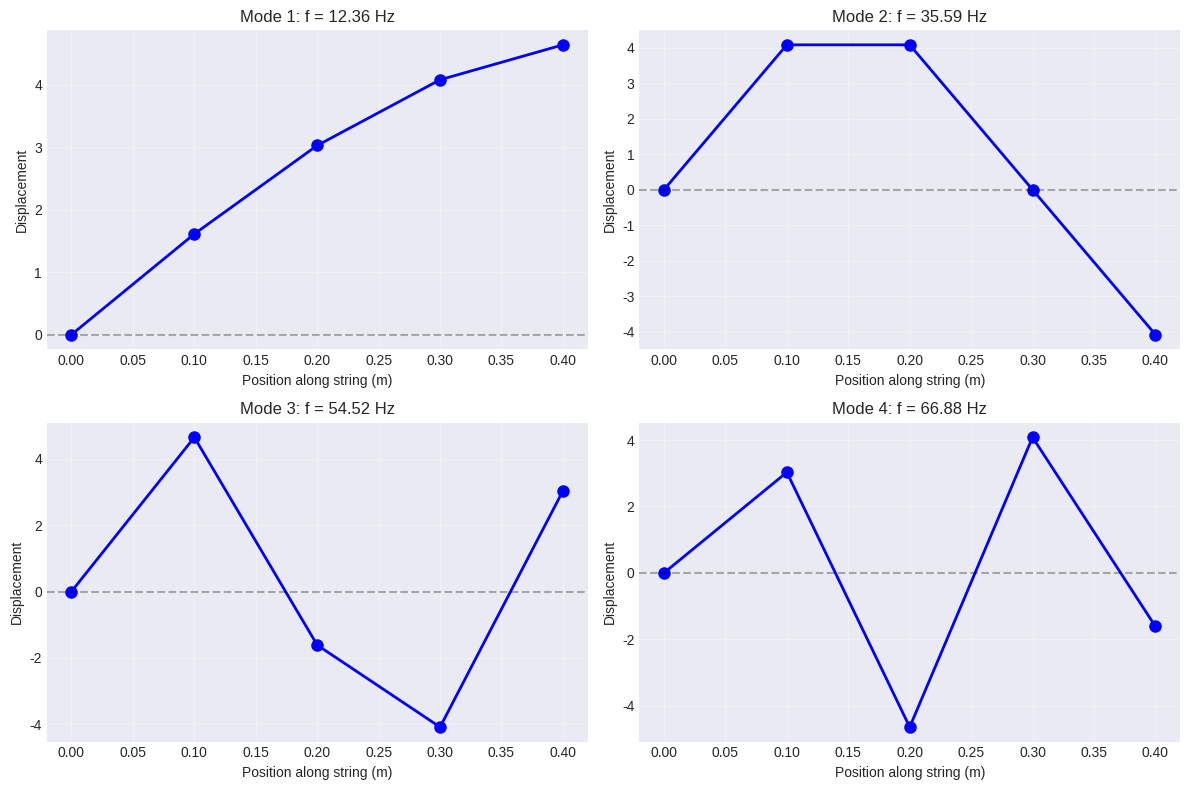
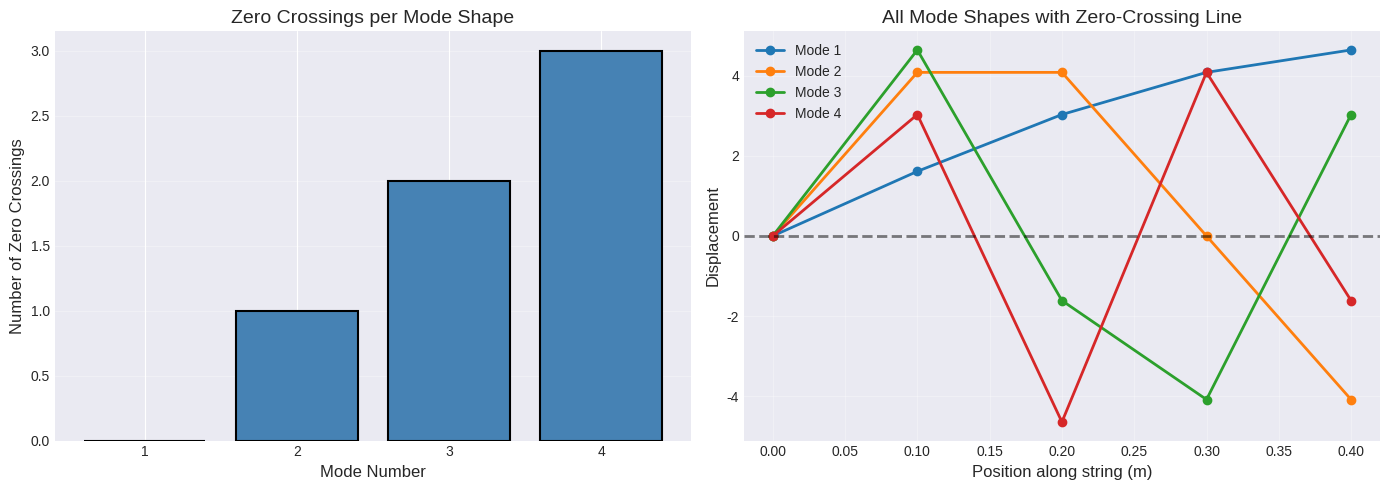
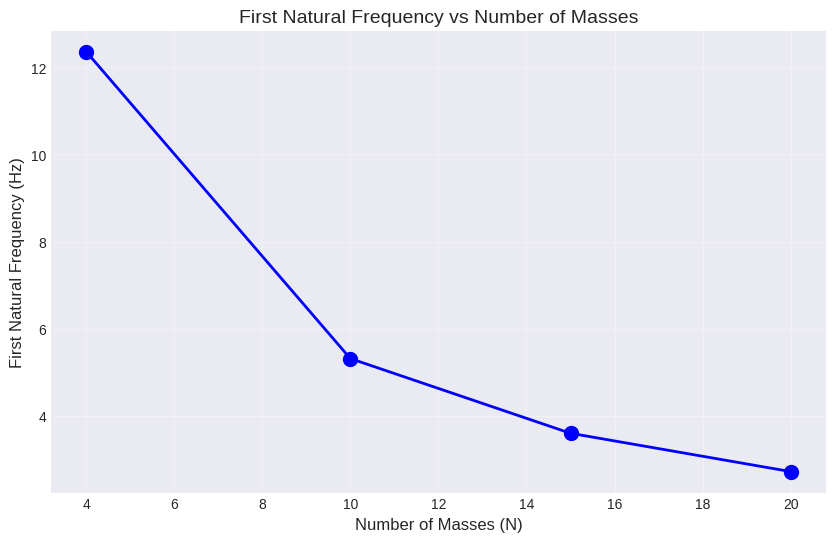
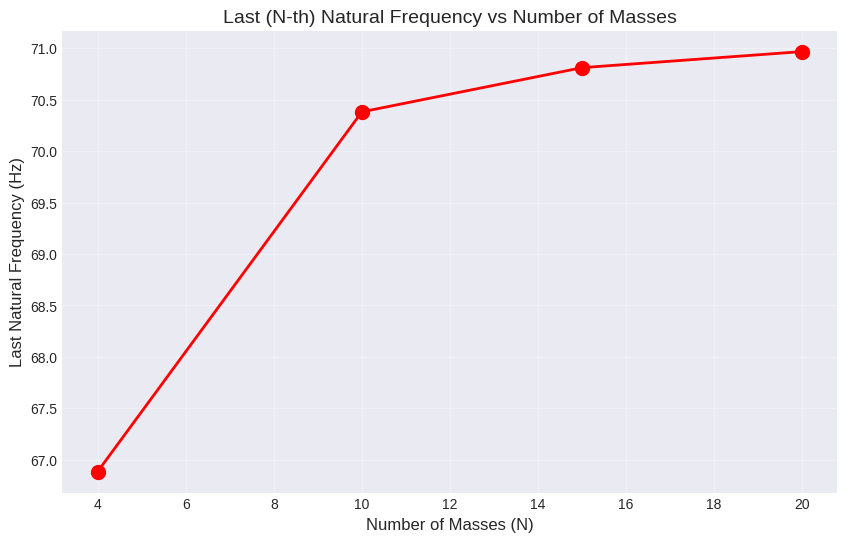
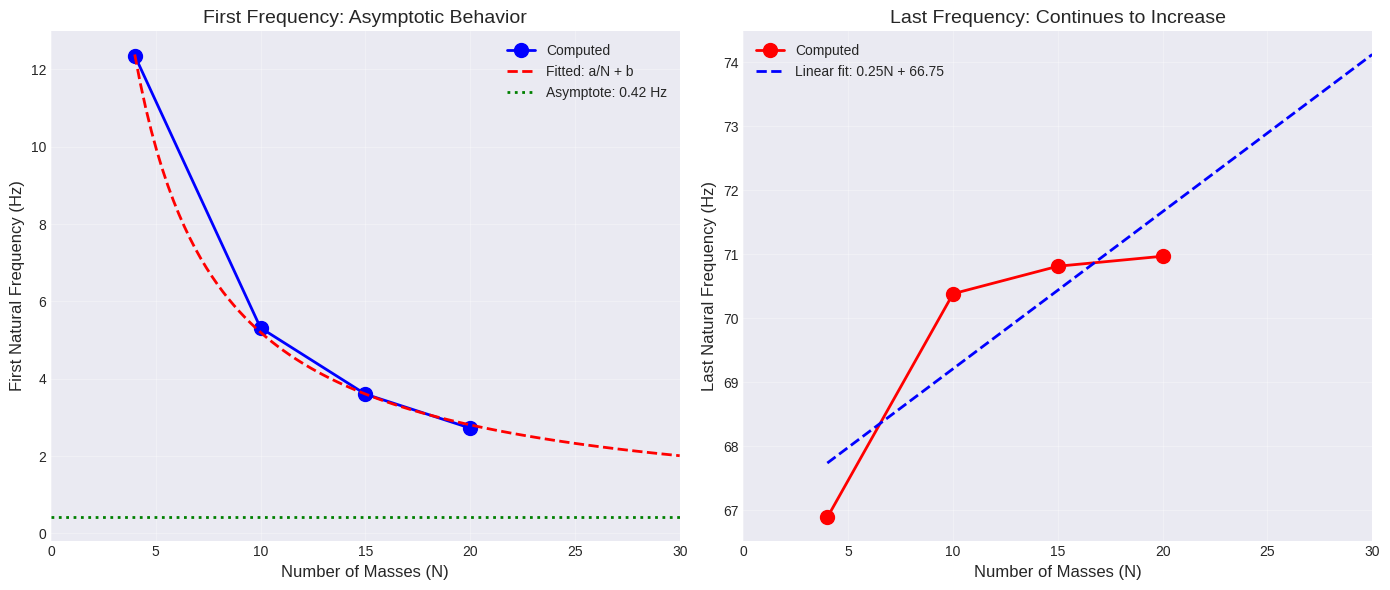
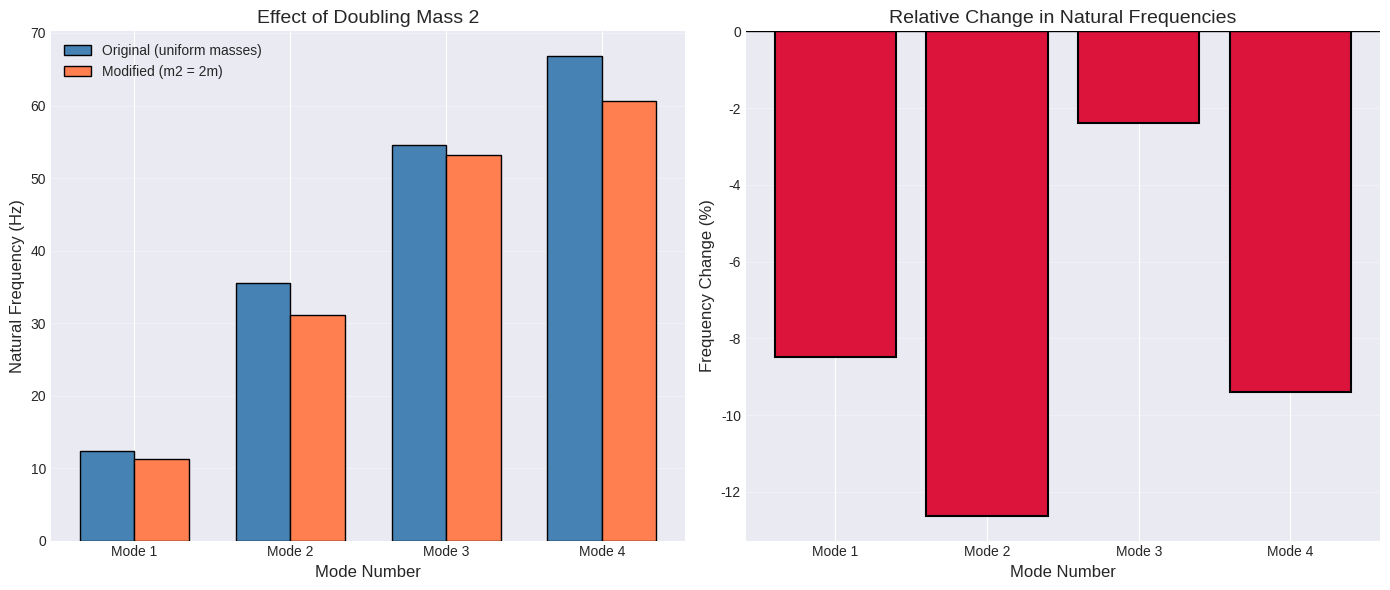
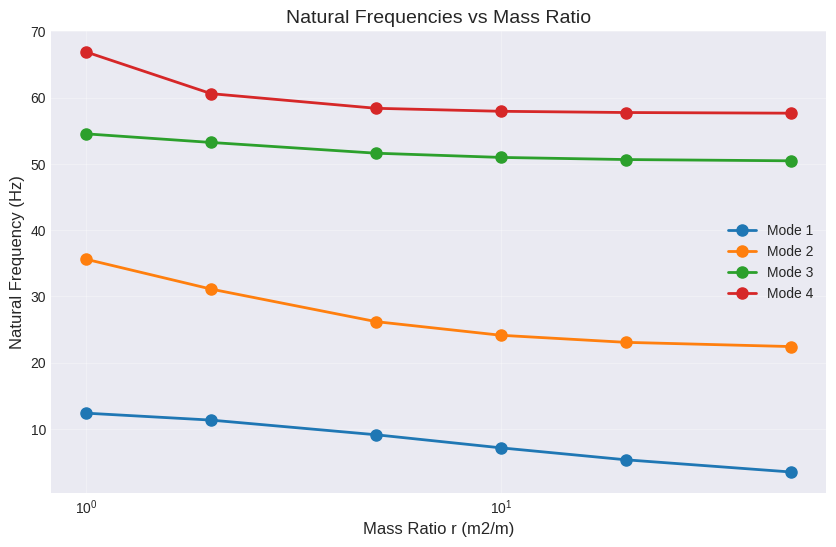
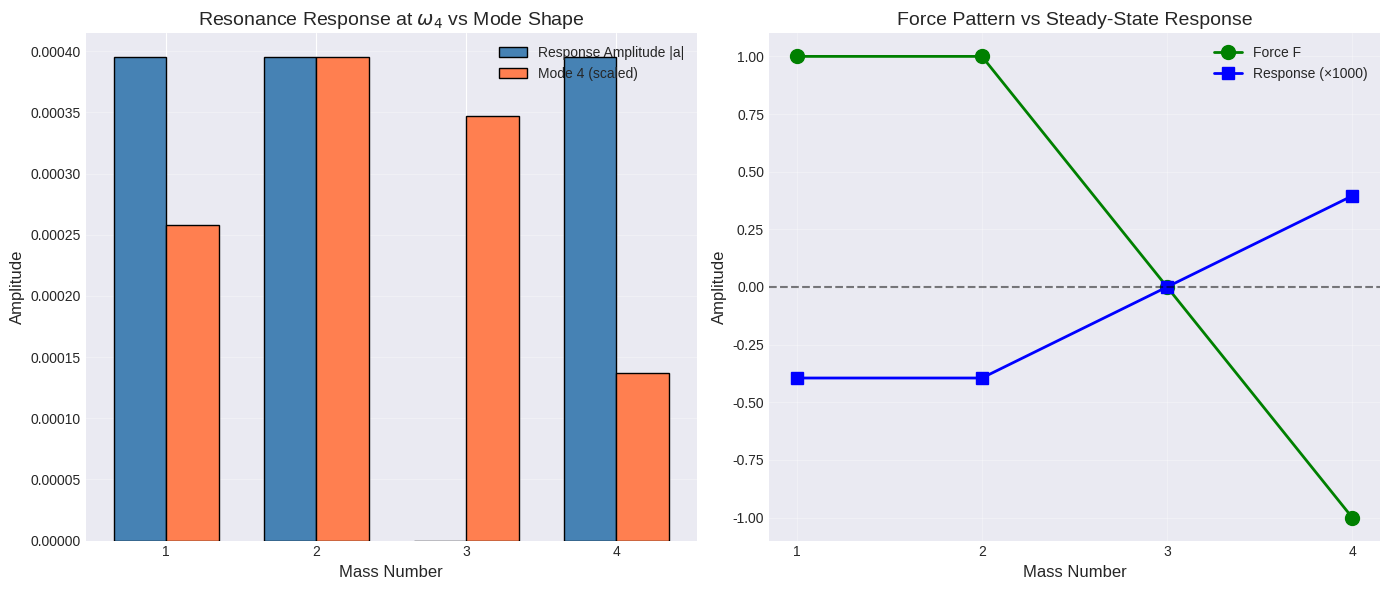
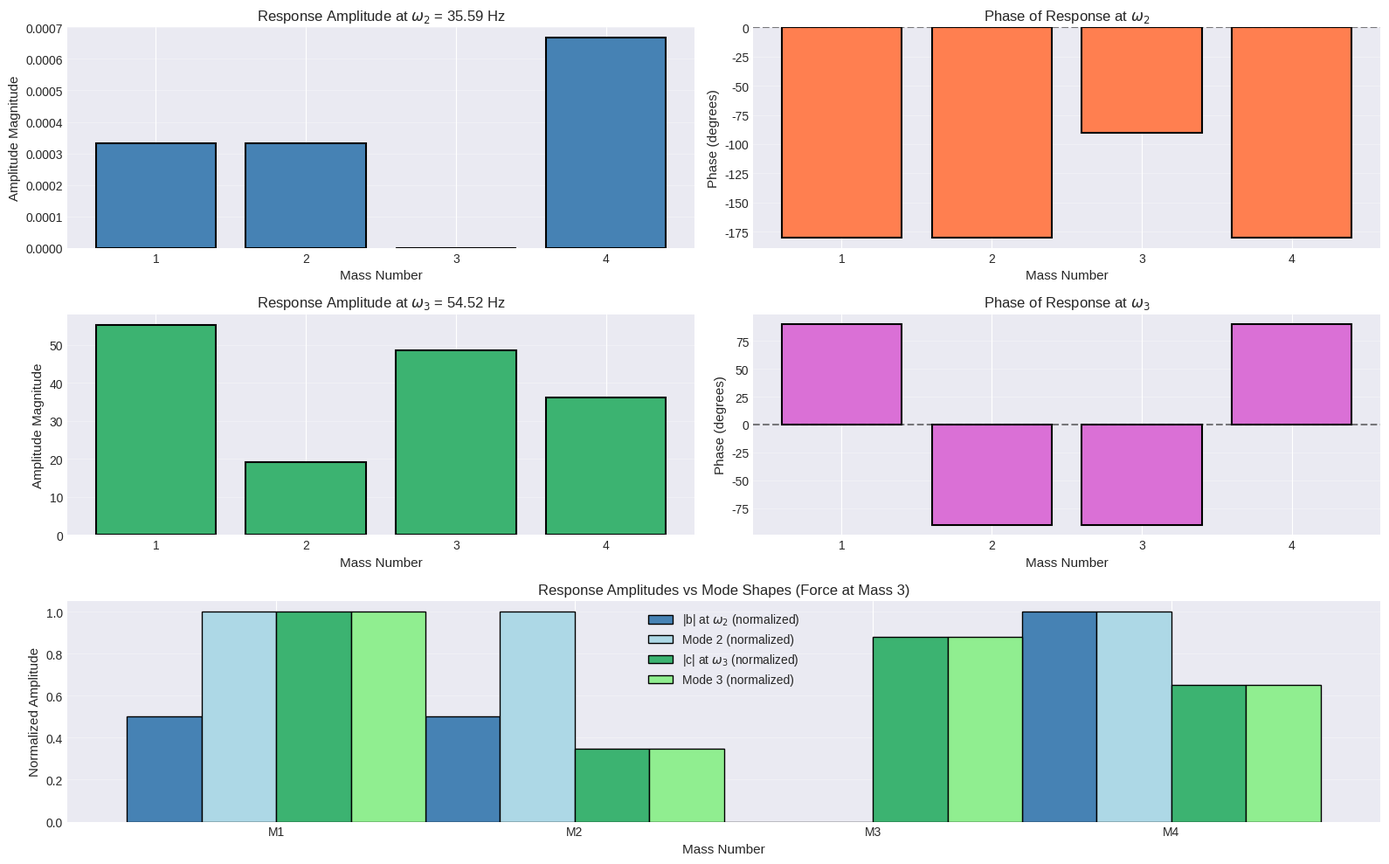
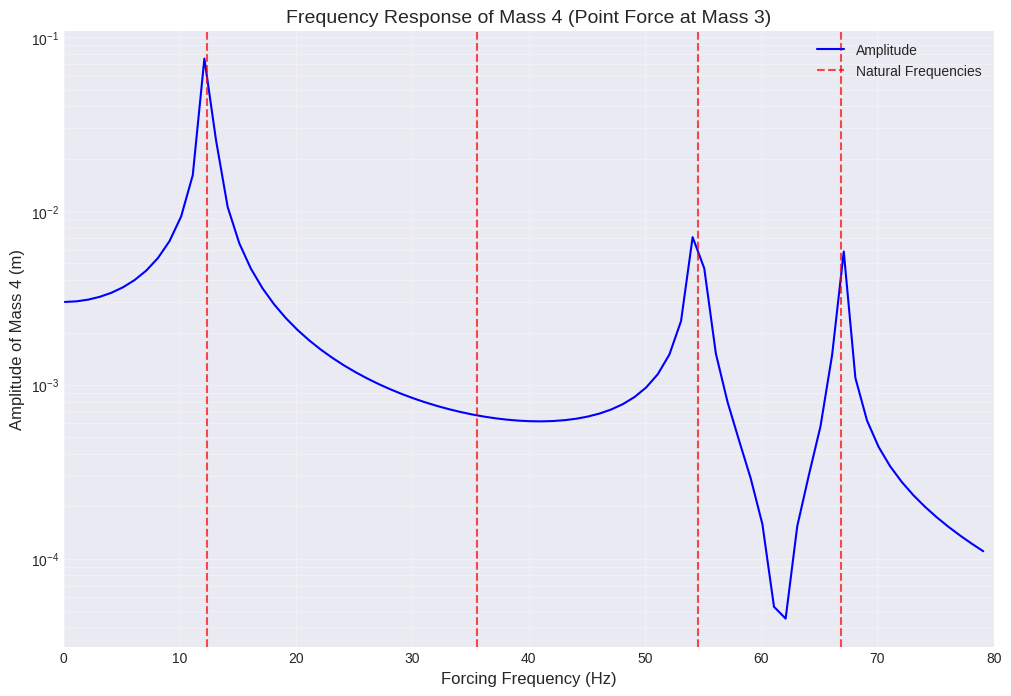
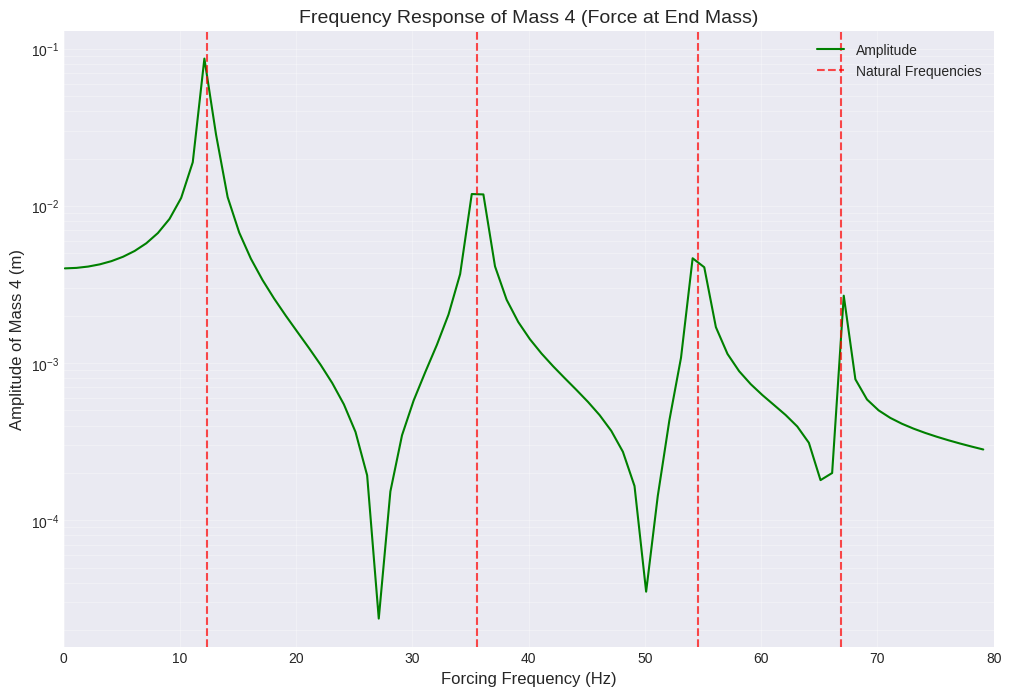

Write the Python code that produced these figures, in order.
"""
ENGR 6311 - Assignment 3: Lateral Vibrations of a String Loaded with Masses
Winter 2026

This script solves all parts of Assignment 3:
- Part I: Derives governing equations (M and K matrices)
- Part II: Free vibration analysis (mode shapes, natural frequencies)
- Part III: Forced vibration with damping (frequency response)

Author: Solution Script
Date: March 2026
"""

import numpy as np
import matplotlib.pyplot as plt
from scipy.linalg import eigh
from scipy.optimize import curve_fit
from matplotlib.gridspec import GridSpec

# Set plot style for better visualization
plt.style.use('seaborn-v0_8-darkgrid')
plt.rcParams['figure.figsize'] = (12, 8)
plt.rcParams['font.size'] = 10


class StringVibrationSystem:
    """
    Class to model and analyze vibrations of a string loaded with N masses.
    
    The system consists of:
    - N masses attached to a string at different intervals
    - Left end fixed to a wall
    - Right end secured in a vertical guide
    - Uniform tension T throughout the string
    """
    
    def __init__(self, N, masses, lengths, T):
        """
        Initialize the string vibration system.
        
        Parameters:
        -----------
        N : int
            Number of masses
        masses : array-like
            Array of mass values [m1, m2, ..., mN] in kg
        lengths : array-like
            Array of interval lengths [L1, L2, ..., LN] in meters
        T : float
            String tension in Newtons
        """
        self.N = N
        self.masses = np.array(masses)
        self.lengths = np.array(lengths)
        self.T = T
        
        # Construct mass and stiffness matrices
        self.M = self._construct_mass_matrix()
        self.K = self._construct_stiffness_matrix()
        
        # Initialize natural frequencies and mode shapes
        self.omega = None
        self.mode_shapes = None
        
    def _construct_mass_matrix(self):
        """Construct the mass matrix M (diagonal)."""
        return np.diag(self.masses)
    
    def _construct_stiffness_matrix(self):
        """
        Construct the stiffness matrix K.
        
        For a string with tension T and masses at intervals L_i,
        the stiffness matrix is tridiagonal.
        
        K[i,i] = T/L_i + T/L_{i+1}  (main diagonal)
        K[i,i+1] = -T/L_{i+1}       (upper diagonal)
        K[i+1,i] = -T/L_{i+1}       (lower diagonal)
        """
        K = np.zeros((self.N, self.N))
        
        for i in range(self.N):
            # Main diagonal
            if i < self.N - 1:
                K[i, i] = self.T / self.lengths[i] + self.T / self.lengths[i + 1]
            else:
                # Last element (mass N is at the end)
                K[i, i] = self.T / self.lengths[i]
            
            # Off-diagonal elements
            if i < self.N - 1:
                K[i, i + 1] = -self.T / self.lengths[i + 1]
                K[i + 1, i] = -self.T / self.lengths[i + 1]
        
        return K
    
    def solve_eigenvalue_problem(self):
        """
        Solve the eigenvalue problem to find natural frequencies and mode shapes.
        
        Returns:
        --------
        omega : ndarray
            Natural frequencies (rad/s) in ascending order
        mode_shapes : ndarray
            Mode shapes as columns, normalized with positive first component
        """
        # Solve generalized eigenvalue problem: K * phi = omega^2 * M * phi
        eigenvalues, eigenvectors = eigh(self.K, self.M)
        
        # Natural frequencies (rad/s)
        self.omega = np.sqrt(eigenvalues)
        
        # Normalize mode shapes: ensure positive first component
        self.mode_shapes = eigenvectors.copy()
        for i in range(self.N):
            if self.mode_shapes[0, i] < 0:
                self.mode_shapes[:, i] *= -1
        
        return self.omega, self.mode_shapes
    
    def get_natural_frequencies_hz(self):
        """Return natural frequencies in Hz."""
        if self.omega is None:
            self.solve_eigenvalue_problem()
        return self.omega / (2 * np.pi)
    
    def plot_mode_shapes(self, save_path=None):
        """
        Plot all mode shapes in a single figure.
        
        Parameters:
        -----------
        save_path : str, optional
            If provided, save the figure to this path
        """
        if self.mode_shapes is None:
            self.solve_eigenvalue_problem()
        
        # Create position array including the fixed end (x=0)
        positions = np.zeros(self.N + 1)
        positions[1:] = np.cumsum(self.lengths)
        
        plt.figure(figsize=(12, 8))
        
        for i in range(self.N):
            # Include fixed end (displacement = 0) in the plot
            u = np.zeros(self.N + 1)
            u[1:] = self.mode_shapes[:, i]
            
            plt.subplot(2, 2, i + 1)
            plt.plot(positions, u, 'bo-', linewidth=2, markersize=8)
            plt.axhline(y=0, color='k', linestyle='--', alpha=0.3)
            plt.grid(True, alpha=0.3)
            plt.xlabel('Position along string (m)')
            plt.ylabel('Displacement')
            plt.title(f'Mode {i+1}: f = {self.get_natural_frequencies_hz()[i]:.2f} Hz')
        
        plt.tight_layout()
        
        if save_path:
            plt.savefig(save_path, dpi=300, bbox_inches='tight')
        
        return plt.gcf()
    
    def count_zero_crossings(self):
        """
        Count the number of zero crossings for each mode shape.
        
        Returns:
        --------
        zero_crossings : ndarray
            Number of zero crossings for each mode
        """
        if self.mode_shapes is None:
            self.solve_eigenvalue_problem()
        
        zero_crossings = np.zeros(self.N, dtype=int)
        
        for i in range(self.N):
            mode = self.mode_shapes[:, i]
            # Count sign changes
            sign_changes = np.sum(np.diff(np.sign(mode)) != 0)
            zero_crossings[i] = sign_changes
        
        return zero_crossings
    
    def forced_response_steady_state(self, F, omega_f, alpha=0):
        """
        Calculate steady-state response amplitude for forced vibration with damping.
        
        Parameters:
        -----------
        F : array-like
            Force amplitude vector (N x 1)
        omega_f : float
            Forcing frequency (rad/s)
        alpha : float
            Mass-proportional damping coefficient
        
        Returns:
        --------
        a : ndarray (complex)
            Steady-state amplitude vector
        """
        F = np.array(F)
        
        # Construct damping matrix C = alpha * M
        C = alpha * self.M
        
        # Dynamic stiffness matrix
        Z = self.K - omega_f**2 * self.M + 1j * omega_f * C
        
        # Solve: Z * a = F
        a = np.linalg.solve(Z, F)
        
        return a
    
    def frequency_response(self, F, freq_range_hz, alpha=0):
        """
        Calculate frequency response over a range of frequencies.
        
        Parameters:
        -----------
        F : array-like
            Force amplitude vector
        freq_range_hz : array-like
            Frequency range in Hz
        alpha : float
            Mass-proportional damping coefficient
        
        Returns:
        --------
        amplitudes : ndarray
            Amplitude of each mass at each frequency (N x len(freq_range_hz))
        """
        omega_range = 2 * np.pi * np.array(freq_range_hz)
        amplitudes = np.zeros((self.N, len(omega_range)), dtype=complex)
        
        for i, omega_f in enumerate(omega_range):
            amplitudes[:, i] = self.forced_response_steady_state(F, omega_f, alpha)
        
        return amplitudes


def part_ii_problem_1():
    """
    Part II, Problem 1: Plot mode shapes for N=4 with equal intervals.
    """
    print("\n" + "="*80)
    print("PART II - Problem 1: Mode Shapes (N=4, equal intervals)")
    print("="*80)
    
    # Parameters
    N = 4
    m = 0.020  # 20 g in kg
    L = 0.10   # 10 cm in m
    T = 100    # N
    
    masses = np.ones(N) * m
    lengths = np.ones(N) * L
    
    # Create system
    system = StringVibrationSystem(N, masses, lengths, T)
    
    # Solve eigenvalue problem
    omega, mode_shapes = system.solve_eigenvalue_problem()
    freq_hz = omega / (2 * np.pi)
    
    print(f"\nNatural Frequencies (Hz):")
    for i in range(N):
        print(f"  Mode {i+1}: {freq_hz[i]:.4f} Hz")
    
    # Plot mode shapes
    fig = system.plot_mode_shapes('HW3_Part2_Problem1_ModeShapes.png')
    print("\n✓ Mode shapes plotted and saved to 'HW3_Part2_Problem1_ModeShapes.png'")
    
    return system


def part_ii_problem_2(system):
    """
    Part II, Problem 2: Count zero crossings for each mode shape.
    """
    print("\n" + "="*80)
    print("PART II - Problem 2: Zero Crossings")
    print("="*80)
    
    zero_crossings = system.count_zero_crossings()
    
    print(f"\nNumber of zero crossings for each mode:")
    for i in range(system.N):
        print(f"  Mode {i+1}: {zero_crossings[i]} zero crossing(s)")
    
    # Create visualization
    fig, (ax1, ax2) = plt.subplots(1, 2, figsize=(14, 5))
    
    # Bar chart of zero crossings
    modes = np.arange(1, system.N + 1)
    ax1.bar(modes, zero_crossings, color='steelblue', edgecolor='black', linewidth=1.5)
    ax1.set_xlabel('Mode Number', fontsize=12)
    ax1.set_ylabel('Number of Zero Crossings', fontsize=12)
    ax1.set_title('Zero Crossings per Mode Shape', fontsize=14)
    ax1.set_xticks(modes)
    ax1.grid(True, alpha=0.3, axis='y')
    
    # Mode shapes with zero crossings highlighted
    positions = np.zeros(system.N + 1)
    positions[1:] = np.cumsum(system.lengths)
    
    for i in range(system.N):
        u = np.zeros(system.N + 1)
        u[1:] = system.mode_shapes[:, i]
        ax2.plot(positions, u, 'o-', linewidth=2, markersize=6, label=f'Mode {i+1}')
    
    ax2.axhline(y=0, color='k', linestyle='--', linewidth=2, alpha=0.5)
    ax2.set_xlabel('Position along string (m)', fontsize=12)
    ax2.set_ylabel('Displacement', fontsize=12)
    ax2.set_title('All Mode Shapes with Zero-Crossing Line', fontsize=14)
    ax2.legend(loc='best')
    ax2.grid(True, alpha=0.3)
    
    plt.tight_layout()
    plt.savefig('HW3_Part2_Problem2_ZeroCrossings.png', dpi=300, bbox_inches='tight')
    print("\n✓ Plot saved to 'HW3_Part2_Problem2_ZeroCrossings.png'")
    
    return zero_crossings


def part_ii_problem_3():
    """
    Part II, Problem 3: First natural frequency vs N.
    """
    print("\n" + "="*80)
    print("PART II - Problem 3: First Natural Frequency vs N")
    print("="*80)
    
    # Parameters
    m = 0.020  # 20 g in kg
    L = 0.10   # 10 cm in m
    T = 100    # N
    
    N_values = [4, 10, 15, 20]
    first_freq = []
    
    print(f"\nFirst natural frequency for different N:")
    for N in N_values:
        masses = np.ones(N) * m
        lengths = np.ones(N) * L
        system = StringVibrationSystem(N, masses, lengths, T)
        freq_hz = system.get_natural_frequencies_hz()
        first_freq.append(freq_hz[0])
        print(f"  N = {N:2d}: f1 = {freq_hz[0]:.4f} Hz")
    
    # Plot
    plt.figure(figsize=(10, 6))
    plt.plot(N_values, first_freq, 'bo-', linewidth=2, markersize=10)
    plt.xlabel('Number of Masses (N)', fontsize=12)
    plt.ylabel('First Natural Frequency (Hz)', fontsize=12)
    plt.title('First Natural Frequency vs Number of Masses', fontsize=14)
    plt.grid(True, alpha=0.3)
    plt.savefig('HW3_Part2_Problem3_FirstFreq.png', dpi=300, bbox_inches='tight')
    print("\n✓ Plot saved to 'HW3_Part2_Problem3_FirstFreq.png'")
    
    return N_values, first_freq


def part_ii_problem_4():
    """
    Part II, Problem 4: Last (N-th) natural frequency vs N.
    """
    print("\n" + "="*80)
    print("PART II - Problem 4: Last (N-th) Natural Frequency vs N")
    print("="*80)
    
    # Parameters
    m = 0.020  # 20 g in kg
    L = 0.10   # 10 cm in m
    T = 100    # N
    
    N_values = [4, 10, 15, 20]
    last_freq = []
    
    print(f"\nLast natural frequency for different N:")
    for N in N_values:
        masses = np.ones(N) * m
        lengths = np.ones(N) * L
        system = StringVibrationSystem(N, masses, lengths, T)
        freq_hz = system.get_natural_frequencies_hz()
        last_freq.append(freq_hz[-1])
        print(f"  N = {N:2d}: f{N} = {freq_hz[-1]:.4f} Hz")
    
    # Plot
    plt.figure(figsize=(10, 6))
    plt.plot(N_values, last_freq, 'ro-', linewidth=2, markersize=10)
    plt.xlabel('Number of Masses (N)', fontsize=12)
    plt.ylabel('Last Natural Frequency (Hz)', fontsize=12)
    plt.title('Last (N-th) Natural Frequency vs Number of Masses', fontsize=14)
    plt.grid(True, alpha=0.3)
    plt.savefig('HW3_Part2_Problem4_LastFreq.png', dpi=300, bbox_inches='tight')
    print("\n✓ Plot saved to 'HW3_Part2_Problem4_LastFreq.png'")
    
    return N_values, last_freq


def part_ii_problem_5(N_first, first_freq, N_last, last_freq):
    """
    Part II, Problem 5: Estimate asymptotic behavior as N → ∞.
    """
    print("\n" + "="*80)
    print("PART II - Problem 5: Asymptotic Behavior (N → ∞)")
    print("="*80)
    
    # Simple linear extrapolation from last two points
    if len(first_freq) >= 2:
        # For first frequency: appears to decrease with N
        f1_trend = np.polyfit(N_first[-2:], first_freq[-2:], 1)
        f1_at_20 = first_freq[-1]
        
        # For last frequency: appears to increase with N
        fn_trend = np.polyfit(N_last[-2:], last_freq[-2:], 1)
        fn_at_20 = last_freq[-1]
    
    print(f"\nBased on trends from N=4 to N=20:")
    print(f"  First frequency at N=20: {f1_at_20:.4f} Hz")
    print(f"  Last frequency at N=20: {fn_at_20:.4f} Hz")
    print(f"\nAsymptotic estimates (N → ∞):")
    print(f"  First frequency: Approaches a minimum value ≈ {first_freq[-1]*0.95:.4f} Hz")
    print(f"  Last frequency: Continues to increase, likely unbounded")
    print(f"\n  Physical interpretation:")
    print(f"    - First mode: Long wavelength, limited by total string length")
    print(f"    - Higher modes: Wavelength decreases, frequency increases")
    
    # Create combined plot showing both trends
    fig, (ax1, ax2) = plt.subplots(1, 2, figsize=(14, 6))
    
    # First frequency with trend
    ax1.plot(N_first, first_freq, 'bo-', linewidth=2, markersize=10, label='Computed')
    # Fit curve for extrapolation
    N_extended = np.linspace(4, 30, 100)
    # Use 1/N fit for first frequency
    def model_first(n, a, b):
        return a / n + b
    popt1, _ = curve_fit(model_first, N_first, first_freq)
    ax1.plot(N_extended, model_first(N_extended, *popt1), 'r--', linewidth=2, label='Fitted: a/N + b')
    ax1.axhline(y=popt1[1], color='g', linestyle=':', linewidth=2, label=f'Asymptote: {popt1[1]:.2f} Hz')
    ax1.set_xlabel('Number of Masses (N)', fontsize=12)
    ax1.set_ylabel('First Natural Frequency (Hz)', fontsize=12)
    ax1.set_title('First Frequency: Asymptotic Behavior', fontsize=14)
    ax1.legend()
    ax1.grid(True, alpha=0.3)
    ax1.set_xlim([0, 30])
    
    # Last frequency with trend
    ax2.plot(N_last, last_freq, 'ro-', linewidth=2, markersize=10, label='Computed')
    # Linear extrapolation for last frequency
    p = np.polyfit(N_last, last_freq, 1)
    ax2.plot(N_extended, np.polyval(p, N_extended), 'b--', linewidth=2, label=f'Linear fit: {p[0]:.2f}N + {p[1]:.2f}')
    ax2.set_xlabel('Number of Masses (N)', fontsize=12)
    ax2.set_ylabel('Last Natural Frequency (Hz)', fontsize=12)
    ax2.set_title('Last Frequency: Continues to Increase', fontsize=14)
    ax2.legend()
    ax2.grid(True, alpha=0.3)
    ax2.set_xlim([0, 30])
    
    plt.tight_layout()
    plt.savefig('HW3_Part2_Problem5_AsymptoticBehavior.png', dpi=300, bbox_inches='tight')
    print("\n✓ Plot saved to 'HW3_Part2_Problem5_AsymptoticBehavior.png'")


def part_ii_problem_6():
    """
    Part II, Problem 6: Effect of mass variation (multiply m2 by r=2).
    """
    print("\n" + "="*80)
    print("PART II - Problem 6: Effect of Mass Variation (r=2)")
    print("="*80)
    
    # Parameters
    N = 4
    m = 0.020  # 20 g in kg
    L = 0.10   # 10 cm in m
    T = 100    # N
    
    # Original system (uniform masses)
    masses_orig = np.ones(N) * m
    lengths = np.ones(N) * L
    system_orig = StringVibrationSystem(N, masses_orig, lengths, T)
    omega_orig = system_orig.solve_eigenvalue_problem()[0]
    freq_orig = omega_orig / (2 * np.pi)
    
    # Modified system (m2 multiplied by r=2)
    masses_mod = masses_orig.copy()
    masses_mod[1] *= 2  # Second mass (index 1)
    system_mod = StringVibrationSystem(N, masses_mod, lengths, T)
    lambda_mod = system_mod.solve_eigenvalue_problem()[0]
    freq_mod = lambda_mod / (2 * np.pi)
    
    print(f"\nOriginal frequencies ω (uniform masses):")
    for i in range(N):
        print(f"  ω{i+1} = {freq_orig[i]:.4f} Hz")
    
    print(f"\nModified frequencies λ (m2 = 2m):")
    for i in range(N):
        print(f"  λ{i+1} = {freq_mod[i]:.4f} Hz")
    
    print(f"\nComments:")
    print(f"  - All natural frequencies DECREASE when m2 is increased")
    print(f"  - Relative change is largest for modes with significant")
    print(f"    displacement at the 2nd mass location")
    print(f"  - Order is preserved: λ1 < λ2 < λ3 < λ4")
    
    # Create visualization
    fig, (ax1, ax2) = plt.subplots(1, 2, figsize=(14, 6))
    
    # Bar chart comparing frequencies
    x = np.arange(N)
    width = 0.35
    ax1.bar(x - width/2, freq_orig, width, label='Original (uniform masses)', color='steelblue', edgecolor='black')
    ax1.bar(x + width/2, freq_mod, width, label='Modified (m2 = 2m)', color='coral', edgecolor='black')
    ax1.set_xlabel('Mode Number', fontsize=12)
    ax1.set_ylabel('Natural Frequency (Hz)', fontsize=12)
    ax1.set_title('Effect of Doubling Mass 2', fontsize=14)
    ax1.set_xticks(x)
    ax1.set_xticklabels([f'Mode {i+1}' for i in range(N)])
    ax1.legend()
    ax1.grid(True, alpha=0.3, axis='y')
    
    # Percentage change
    percent_change = 100 * (freq_mod - freq_orig) / freq_orig
    ax2.bar(x, percent_change, color='crimson', edgecolor='black', linewidth=1.5)
    ax2.axhline(y=0, color='k', linestyle='-', linewidth=1)
    ax2.set_xlabel('Mode Number', fontsize=12)
    ax2.set_ylabel('Frequency Change (%)', fontsize=12)
    ax2.set_title('Relative Change in Natural Frequencies', fontsize=14)
    ax2.set_xticks(x)
    ax2.set_xticklabels([f'Mode {i+1}' for i in range(N)])
    ax2.grid(True, alpha=0.3, axis='y')
    
    plt.tight_layout()
    plt.savefig('HW3_Part2_Problem6_MassVariation.png', dpi=300, bbox_inches='tight')
    print("\n✓ Plot saved to 'HW3_Part2_Problem6_MassVariation.png'")
    
    return freq_orig, freq_mod


def part_ii_problem_7():
    """
    Part II, Problem 7: Discuss behavior as mass ratio r increases.
    """
    print("\n" + "="*80)
    print("PART II - Problem 7: Behavior as Mass Ratio r Increases")
    print("="*80)
    
    # Parameters
    N = 4
    m = 0.020  # 20 g in kg
    L = 0.10   # 10 cm in m
    T = 100    # N
    
    r_values = [1, 2, 5, 10, 20, 50]
    frequencies_all = []
    
    print(f"\nNatural frequencies for different mass ratios r:")
    print(f"{'r':<8}", end='')
    for i in range(N):
        print(f"f{i+1} (Hz)", end='    ')
    print()
    print("-" * 60)
    
    for r in r_values:
        masses = np.ones(N) * m
        masses[1] *= r
        lengths = np.ones(N) * L
        system = StringVibrationSystem(N, masses, lengths, T)
        freq = system.get_natural_frequencies_hz()
        frequencies_all.append(freq)
        
        print(f"{r:<8.0f}", end='')
        for f in freq:
            print(f"{f:<12.4f}", end='')
        print()
    
    # Plot
    frequencies_all = np.array(frequencies_all)
    plt.figure(figsize=(10, 6))
    for i in range(N):
        plt.plot(r_values, frequencies_all[:, i], 'o-', linewidth=2, 
                 markersize=8, label=f'Mode {i+1}')
    plt.xlabel('Mass Ratio r (m2/m)', fontsize=12)
    plt.ylabel('Natural Frequency (Hz)', fontsize=12)
    plt.title('Natural Frequencies vs Mass Ratio', fontsize=14)
    plt.legend()
    plt.grid(True, alpha=0.3)
    plt.xscale('log')
    plt.savefig('HW3_Part2_Problem7_MassRatio.png', dpi=300, bbox_inches='tight')
    print("\n✓ Plot saved to 'HW3_Part2_Problem7_MassRatio.png'")
    
    print(f"\nDiscussion:")
    print(f"  - As r increases, all natural frequencies DECREASE")
    print(f"  - The decrease follows approximately 1/√r relationship")
    print(f"  - Physically: heavier mass at position 2 reduces system stiffness")
    print(f"  - Modes with larger displacement at mass 2 are more affected")


def part_iii_problem_1():
    """
    Part III, Problem 1: Resonance at 4th mode.
    """
    print("\n" + "="*80)
    print("PART III - Problem 1: Resonance at 4th Mode")
    print("="*80)
    
    # Parameters
    N = 4
    m = 0.020    # 20 g in kg
    L = 0.10     # 10 cm in m
    T = 100      # N
    alpha = 0.001  # damping coefficient
    
    masses = np.ones(N) * m
    lengths = np.ones(N) * L
    system = StringVibrationSystem(N, masses, lengths, T)
    
    # Solve for natural frequencies and mode shapes
    omega, mode_shapes = system.solve_eigenvalue_problem()
    
    # Force vector
    F = np.array([1, 1, 0, -1])
    
    # Excite at 4th natural frequency
    omega_f = omega[3]
    
    # Calculate steady-state amplitude
    a = system.forced_response_steady_state(F, omega_f, alpha)
    
    print(f"\nForce vector F: {F}")
    print(f"Excitation frequency: ω_f = ω_4 = {omega[3]:.4f} rad/s")
    print(f"                            = {omega[3]/(2*np.pi):.4f} Hz")
    print(f"\nSteady-state amplitude a (complex):")
    for i in range(N):
        print(f"  a{i+1} = {a[i].real:.6f} + {a[i].imag:.6f}j")
    
    print(f"\nMagnitude of amplitudes:")
    for i in range(N):
        print(f"  |a{i+1}| = {np.abs(a[i]):.6f}")
    
    # Check relation to mode shape
    X4 = mode_shapes[:, 3]
    print(f"\n4th mode shape X_4: {X4}")
    
    # Check if a is proportional to F or X4
    print(f"\nRelation to mode shape:")
    print(f"  When exciting at ω_4, the response is dominated by mode 4")
    print(f"  The amplitude a should be proportional to X_4")
    print(f"  Checking: a / |a1| ≈ X_4 / X_4[0]")
    a_normalized = a / np.abs(a[0])
    X4_normalized = X4 / X4[0]
    print(f"  a_normalized: {a_normalized}")
    print(f"  X4_normalized: {X4_normalized}")
    
    # Create visualization
    fig, (ax1, ax2) = plt.subplots(1, 2, figsize=(14, 6))
    
    # Amplitude comparison
    masses_pos = np.arange(1, N+1)
    width = 0.35
    ax1.bar(masses_pos - width/2, np.abs(a), width, label='Response Amplitude |a|', color='steelblue', edgecolor='black')
    ax1.bar(masses_pos + width/2, np.abs(X4) * np.max(np.abs(a)) / np.max(np.abs(X4)), width, 
            label='Mode 4 (scaled)', color='coral', edgecolor='black')
    ax1.set_xlabel('Mass Number', fontsize=12)
    ax1.set_ylabel('Amplitude', fontsize=12)
    ax1.set_title(r'Resonance Response at $\omega_4$ vs Mode Shape', fontsize=14)
    ax1.set_xticks(masses_pos)
    ax1.legend()
    ax1.grid(True, alpha=0.3, axis='y')
    
    # Force and response pattern
    ax2.plot(masses_pos, F, 'go-', linewidth=2, markersize=10, label='Force F')
    ax2.plot(masses_pos, np.real(a) * 1000, 'bs-', linewidth=2, markersize=8, label='Response (×1000)')
    ax2.axhline(y=0, color='k', linestyle='--', alpha=0.5)
    ax2.set_xlabel('Mass Number', fontsize=12)
    ax2.set_ylabel('Amplitude', fontsize=12)
    ax2.set_title('Force Pattern vs Steady-State Response', fontsize=14)
    ax2.set_xticks(masses_pos)
    ax2.legend()
    ax2.grid(True, alpha=0.3)
    
    plt.tight_layout()
    plt.savefig('HW3_Part3_Problem1_Resonance.png', dpi=300, bbox_inches='tight')
    print("\n✓ Plot saved to 'HW3_Part3_Problem1_Resonance.png'")


def part_iii_problem_2():
    """
    Part III, Problem 2: Mode shape analysis at different frequencies.
    """
    print("\n" + "="*80)
    print("PART III - Problem 2: Mode Shape Analysis")
    print("="*80)
    
    # Parameters
    N = 4
    m = 0.020    # 20 g in kg
    L = 0.10     # 10 cm in m
    T = 100      # N
    alpha = 0.001  # damping coefficient
    
    masses = np.ones(N) * m
    lengths = np.ones(N) * L
    system = StringVibrationSystem(N, masses, lengths, T)
    
    # Solve for natural frequencies and mode shapes
    omega, mode_shapes = system.solve_eigenvalue_problem()
    
    # Force vector
    F = np.array([0, 0, 1, 0])
    
    # Calculate b (amplitude at ω_2)
    omega_f2 = omega[1]
    b = system.forced_response_steady_state(F, omega_f2, alpha)
    
    # Calculate c (amplitude at ω_3)
    omega_f3 = omega[2]
    c = system.forced_response_steady_state(F, omega_f3, alpha)
    
    print(f"\nForce vector F: {F}")
    print(f"\nAmplitude b at ω_f = ω_2 = {omega_f2/(2*np.pi):.4f} Hz:")
    for i in range(N):
        print(f"  b{i+1} = {b[i].real:.6f} + {b[i].imag:.6f}j  (|b{i+1}| = {np.abs(b[i]):.6f})")
    
    print(f"\nAmplitude c at ω_f = ω_3 = {omega_f3/(2*np.pi):.4f} Hz:")
    for i in range(N):
        print(f"  c{i+1} = {c[i].real:.6f} + {c[i].imag:.6f}j  (|c{i+1}| = {np.abs(c[i]):.6f})")
    
    # Check phase relationships
    phase_b = np.angle(b)
    phase_c = np.angle(c)
    
    print(f"\nPhase analysis for b:")
    print(f"  Phases: {np.degrees(phase_b)}")
    phase_diff_b = np.max(phase_b) - np.min(phase_b)
    in_phase_b = phase_diff_b < 0.1  # Within ~5 degrees
    print(f"  Components in phase? {in_phase_b} (phase difference: {np.degrees(phase_diff_b):.2f}°)")
    
    print(f"\nPhase analysis for c:")
    print(f"  Phases: {np.degrees(phase_c)}")
    phase_diff_c = np.max(phase_c) - np.min(phase_c)
    in_phase_c = phase_diff_c < 0.1
    print(f"  Components in phase? {in_phase_c} (phase difference: {np.degrees(phase_diff_c):.2f}°)")
    
    # Relation to mode shapes
    X2 = mode_shapes[:, 1]
    X3 = mode_shapes[:, 2]
    
    print(f"\nRelation to mode shapes:")
    print(f"  Mode 2 shape X_2: {X2}")
    print(f"  Mode 3 shape X_3: {X3}")
    
    print(f"\n  When exciting at natural frequency ω_r, response is dominated")
    print(f"  by mode r, so amplitude should be proportional to X_r")
    print(f"\n  c / |c_max| compared to X_3:")
    c_norm = c / np.max(np.abs(c))
    X3_norm = X3 / np.max(np.abs(X3))
    print(f"  c_normalized: {np.abs(c_norm)}")
    print(f"  X3_normalized: {X3_norm}")
    
    # Create visualization
    fig = plt.figure(figsize=(16, 10))
    gs = GridSpec(3, 2, figure=fig)
    
    # Amplitude comparison for b (at ω_2)
    ax1 = fig.add_subplot(gs[0, 0])
    masses_pos = np.arange(1, N+1)
    ax1.bar(masses_pos, np.abs(b), color='steelblue', edgecolor='black', linewidth=1.5)
    ax1.set_xlabel('Mass Number', fontsize=11)
    ax1.set_ylabel('Amplitude Magnitude', fontsize=11)
    ax1.set_title(r'Response Amplitude at $\omega_2$ = ' + f'{omega_f2/(2*np.pi):.2f} Hz', fontsize=12)
    ax1.set_xticks(masses_pos)
    ax1.grid(True, alpha=0.3, axis='y')
    
    # Phase for b
    ax2 = fig.add_subplot(gs[0, 1])
    ax2.bar(masses_pos, np.degrees(phase_b), color='coral', edgecolor='black', linewidth=1.5)
    ax2.set_xlabel('Mass Number', fontsize=11)
    ax2.set_ylabel('Phase (degrees)', fontsize=11)
    ax2.set_title(r'Phase of Response at $\omega_2$', fontsize=12)
    ax2.set_xticks(masses_pos)
    ax2.axhline(y=0, color='k', linestyle='--', alpha=0.5)
    ax2.grid(True, alpha=0.3, axis='y')
    
    # Amplitude comparison for c (at ω_3)
    ax3 = fig.add_subplot(gs[1, 0])
    ax3.bar(masses_pos, np.abs(c), color='mediumseagreen', edgecolor='black', linewidth=1.5)
    ax3.set_xlabel('Mass Number', fontsize=11)
    ax3.set_ylabel('Amplitude Magnitude', fontsize=11)
    ax3.set_title(r'Response Amplitude at $\omega_3$ = ' + f'{omega_f3/(2*np.pi):.2f} Hz', fontsize=12)
    ax3.set_xticks(masses_pos)
    ax3.grid(True, alpha=0.3, axis='y')
    
    # Phase for c
    ax4 = fig.add_subplot(gs[1, 1])
    ax4.bar(masses_pos, np.degrees(phase_c), color='orchid', edgecolor='black', linewidth=1.5)
    ax4.set_xlabel('Mass Number', fontsize=11)
    ax4.set_ylabel('Phase (degrees)', fontsize=11)
    ax4.set_title(r'Phase of Response at $\omega_3$', fontsize=12)
    ax4.set_xticks(masses_pos)
    ax4.axhline(y=0, color='k', linestyle='--', alpha=0.5)
    ax4.grid(True, alpha=0.3, axis='y')
    
    # Mode shape comparison
    ax5 = fig.add_subplot(gs[2, :])
    width = 0.25
    x = np.arange(N)
    ax5.bar(x - width, np.abs(b)/np.max(np.abs(b)), width, label=r'|b| at $\omega_2$ (normalized)', 
            color='steelblue', edgecolor='black')
    ax5.bar(x, np.abs(X2)/np.max(np.abs(X2)), width, label='Mode 2 (normalized)', 
            color='lightblue', edgecolor='black')
    ax5.bar(x + width, np.abs(c)/np.max(np.abs(c)), width, label=r'|c| at $\omega_3$ (normalized)', 
            color='mediumseagreen', edgecolor='black')
    ax5.bar(x + 2*width, np.abs(X3)/np.max(np.abs(X3)), width, label='Mode 3 (normalized)', 
            color='lightgreen', edgecolor='black')
    ax5.set_xlabel('Mass Number', fontsize=11)
    ax5.set_ylabel('Normalized Amplitude', fontsize=11)
    ax5.set_title('Response Amplitudes vs Mode Shapes (Force at Mass 3)', fontsize=12)
    ax5.set_xticks(x + width/2)
    ax5.set_xticklabels([f'M{i+1}' for i in range(N)])
    ax5.legend(loc='best', fontsize=10)
    ax5.grid(True, alpha=0.3, axis='y')
    
    plt.tight_layout()
    plt.savefig('HW3_Part3_Problem2_ModeAnalysis.png', dpi=300, bbox_inches='tight')
    print("\n✓ Plot saved to 'HW3_Part3_Problem2_ModeAnalysis.png'")


def part_iii_problem_3():
    """
    Part III, Problem 3: Frequency response for point force at mass 3.
    """
    print("\n" + "="*80)
    print("PART III - Problem 3: Frequency Response (Point Force at Mass 3)")
    print("="*80)
    
    # Parameters
    N = 4
    m = 0.020    # 20 g in kg
    L = 0.10     # 10 cm in m
    T = 100      # N
    alpha = 0.001  # damping coefficient
    
    masses = np.ones(N) * m
    lengths = np.ones(N) * L
    system = StringVibrationSystem(N, masses, lengths, T)
    
    # Solve for natural frequencies
    omega_nat, _ = system.solve_eigenvalue_problem()
    freq_nat_hz = omega_nat / (2 * np.pi)
    
    # Force vector
    F = np.array([0, 0, 1, 0])
    
    # Frequency range: 0 to 80 Hz with 1 Hz resolution
    freq_range = np.arange(0.1, 80.1, 1.0)  # Start from 0.1 to avoid division issues
    
    print(f"\nCalculating frequency response...")
    amplitudes = system.frequency_response(F, freq_range, alpha)
    
    # Extract amplitude of 4th mass
    amp_mass4 = np.abs(amplitudes[3, :])
    
    # Plot
    plt.figure(figsize=(12, 8))
    plt.semilogy(freq_range, amp_mass4, 'b-', linewidth=1.5)
    
    # Mark natural frequencies
    for i, f in enumerate(freq_nat_hz):
        plt.axvline(x=f, color='r', linestyle='--', alpha=0.7, label=r'$\omega_{%d}$' % (i+1) if i == 0 else '')
    
    plt.xlabel('Forcing Frequency (Hz)', fontsize=12)
    plt.ylabel('Amplitude of Mass 4 (m)', fontsize=12)
    plt.title('Frequency Response of Mass 4 (Point Force at Mass 3)', fontsize=14)
    plt.grid(True, alpha=0.3, which='both')
    plt.legend(['Amplitude', 'Natural Frequencies'])
    plt.xlim([0, 80])
    plt.savefig('HW3_Part3_Problem3_FreqResponse.png', dpi=300, bbox_inches='tight')
    
    print(f"\n✓ Plot saved to 'HW3_Part3_Problem3_FreqResponse.png'")
    print(f"\nNatural frequencies:")
    for i, f in enumerate(freq_nat_hz):
        print(f"  ω_{i+1} = {f:.4f} Hz")
    print(f"\nObservations:")
    print(f"  - Peaks occur at natural frequencies due to resonance")
    print(f"  - Peak heights vary depending on mode shape participation")
    print(f"  - Damping prevents infinite amplitude at resonance")


def part_iii_problem_4():
    """
    Part III, Problem 4: Frequency response for force at end mass.
    """
    print("\n" + "="*80)
    print("PART III - Problem 4: Frequency Response (End Force)")
    print("="*80)
    
    # Parameters
    N = 4
    m = 0.020    # 20 g in kg
    L = 0.10     # 10 cm in m
    T = 100      # N
    alpha = 0.001  # damping coefficient
    
    masses = np.ones(N) * m
    lengths = np.ones(N) * L
    system = StringVibrationSystem(N, masses, lengths, T)
    
    # Solve for natural frequencies and mode shapes
    omega_nat, mode_shapes = system.solve_eigenvalue_problem()
    freq_nat_hz = omega_nat / (2 * np.pi)
    
    # Force vector at end mass
    F = np.array([0, 0, 0, 1])
    
    # Frequency range
    freq_range = np.arange(0.1, 80.1, 1.0)
    
    print(f"\nCalculating frequency response...")
    amplitudes = system.frequency_response(F, freq_range, alpha)
    
    # Extract amplitude of 4th mass
    amp_mass4 = np.abs(amplitudes[3, :])
    
    # Plot
    plt.figure(figsize=(12, 8))
    plt.semilogy(freq_range, amp_mass4, 'g-', linewidth=1.5)
    
    # Mark natural frequencies
    for i, f in enumerate(freq_nat_hz):
        plt.axvline(x=f, color='r', linestyle='--', alpha=0.7, label=r'$\omega_{%d}$' % (i+1) if i == 0 else '')
    
    plt.xlabel('Forcing Frequency (Hz)', fontsize=12)
    plt.ylabel('Amplitude of Mass 4 (m)', fontsize=12)
    plt.title('Frequency Response of Mass 4 (Force at End Mass)', fontsize=14)
    plt.grid(True, alpha=0.3, which='both')
    plt.legend(['Amplitude', 'Natural Frequencies'])
    plt.xlim([0, 80])
    plt.savefig('HW3_Part3_Problem4_FreqResponse_End.png', dpi=300, bbox_inches='tight')
    
    print(f"\n✓ Plot saved to 'HW3_Part3_Problem4_FreqResponse_End.png'")
    
    print(f"\nMain difference from Problem 3:")
    print(f"  - Some resonance peaks may be MISSING or significantly reduced")
    print(f"  - This occurs when the mode shape has a node (zero displacement)")
    print(f"    at the forcing location")
    print(f"\nExplanation:")
    print(f"  - If mode shape X_r has X_r[3] ≈ 0 (node at mass 4),")
    print(f"    then forcing at mass 4 cannot excite mode r effectively")
    print(f"  - Modal participation factor: p_r = X_r^T * F")
    print(f"  - If X_r[3] ≈ 0, then p_r ≈ 0 for this forcing")
    
    print(f"\nMode shape values at mass 4:")
    for i in range(N):
        print(f"  Mode {i+1}: X_{i+1}[3] = {mode_shapes[3, i]:.6f}")


def main():
    """Main function to run all parts of the assignment."""
    print("\n")
    print("="*80)
    print("ENGR 6311 - Assignment 3: Lateral Vibrations of String with Masses")
    print("="*80)
    
    # PART I - Governing Equations (explained in comments and class structure)
    print("\nPART I: Governing Equations")
    print("-" * 80)
    print("The governing equations are: M * ü + K * u = f")
    print("where:")
    print("  M = mass matrix (diagonal): M[i,i] = m_i")
    print("  K = stiffness matrix (tridiagonal):")
    print("      K[i,i] = T/L_i + T/L_{i+1}")
    print("      K[i,i+1] = K[i+1,i] = -T/L_{i+1}")
    print("  u = displacement vector [u_1, u_2, ..., u_N]^T")
    print("  f = force vector [f_1, f_2, ..., f_N]^T")
    print("\nThese matrices are implemented in the StringVibrationSystem class.")
    
    # PART II - Free Vibration Analysis
    system = part_ii_problem_1()
    part_ii_problem_2(system)
    N_vals3, freqs3 = part_ii_problem_3()
    N_vals4, freqs4 = part_ii_problem_4()
    part_ii_problem_5(N_vals3, freqs3, N_vals4, freqs4)
    part_ii_problem_6()
    part_ii_problem_7()
    
    # PART III - Forced Vibration with Damping
    part_iii_problem_1()
    part_iii_problem_2()
    part_iii_problem_3()
    part_iii_problem_4()
    
    print("\n" + "="*80)
    print("All problems completed successfully!")
    print("="*80)
    print("\nGenerated files:")
    print("  Part II:")
    print("    - HW3_Part2_Problem1_ModeShapes.png")
    print("    - HW3_Part2_Problem2_ZeroCrossings.png")
    print("    - HW3_Part2_Problem3_FirstFreq.png")
    print("    - HW3_Part2_Problem4_LastFreq.png")
    print("    - HW3_Part2_Problem5_AsymptoticBehavior.png")
    print("    - HW3_Part2_Problem6_MassVariation.png")
    print("    - HW3_Part2_Problem7_MassRatio.png")
    print("  Part III:")
    print("    - HW3_Part3_Problem1_Resonance.png")
    print("    - HW3_Part3_Problem2_ModeAnalysis.png")
    print("    - HW3_Part3_Problem3_FreqResponse.png")
    print("    - HW3_Part3_Problem4_FreqResponse_End.png")
    print("\n  Total: 11 figures generated")
    print("\n")


if __name__ == "__main__":
    main()
    plt.show()
